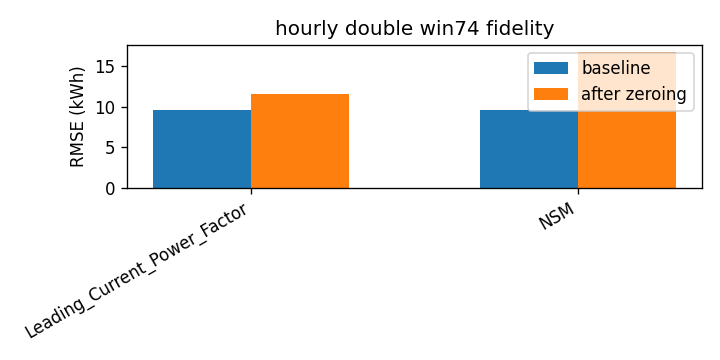

Source data for this figure (header and first rows):
attr, baseline_rmse, rmse_zero, delta
Leading_Current_Power_Factor, 9.528, 11.55, 2.019
NSM, 9.528, 16.76, 7.236
